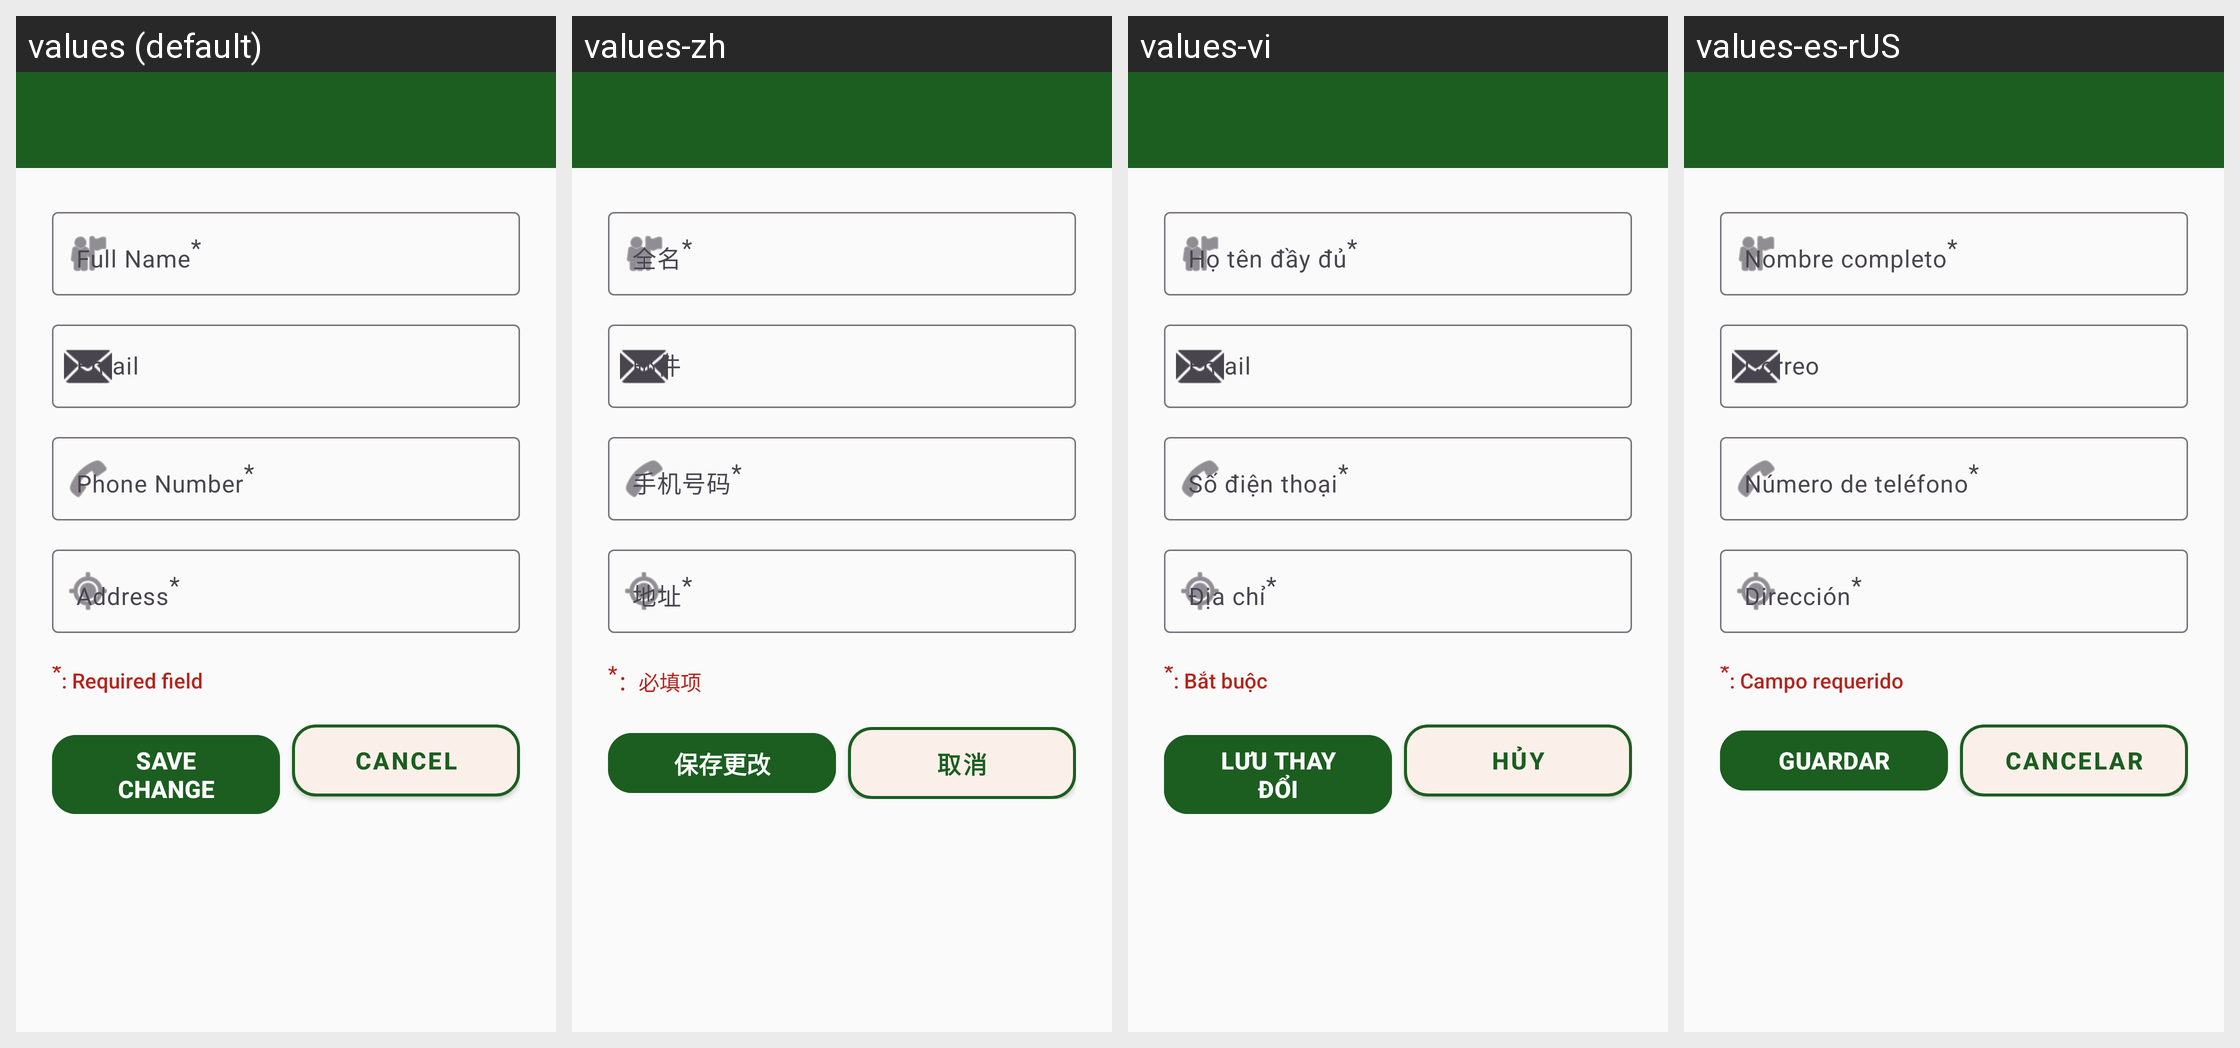

Strings drawn on this Android screen and how each of the app's shown locales translates them:
Android screen res/layout/edit_profile_setting.xml rendered under 4 locales, left to right: values (default), values-zh, values-vi, values-es-rUS. Device: Nexus 5 (rendered at 1080×1920; each locale shown at half size, 540×960, under a caption strip naming it); theme Theme.ServicesFinder.
Strings drawn on this screen, with the default value and each locale's value (text and hints the layout hard-codes, and strings that could not be matched under every locale, appear in the picture but are not listed):

full_name_required
  values: Full Name*
  values-zh: 全名*
  values-vi: Họ tên đầy đủ*
  values-es-rUS: Nombre completo*

phone_required
  values: Phone Number*
  values-zh: 手机号码*
  values-vi: Số điện thoại*
  values-es-rUS: Número de teléfono*

address_required
  values: Address*
  values-zh: 地址*
  values-vi: Địa chỉ*
  values-es-rUS: Dirección*

required_field
  values: *: Required field
  values-zh: *：必填项
  values-vi: *: Bắt buộc
  values-es-rUS: *: Campo requerido

save_change
  values: SAVE CHANGE
  values-zh: 保存更改
  values-vi: LƯU THAY ĐỔI
  values-es-rUS: GUARDAR

cancel
  values: CANCEL
  values-zh: 取消
  values-vi: HỦY
  values-es-rUS: CANCELAR
